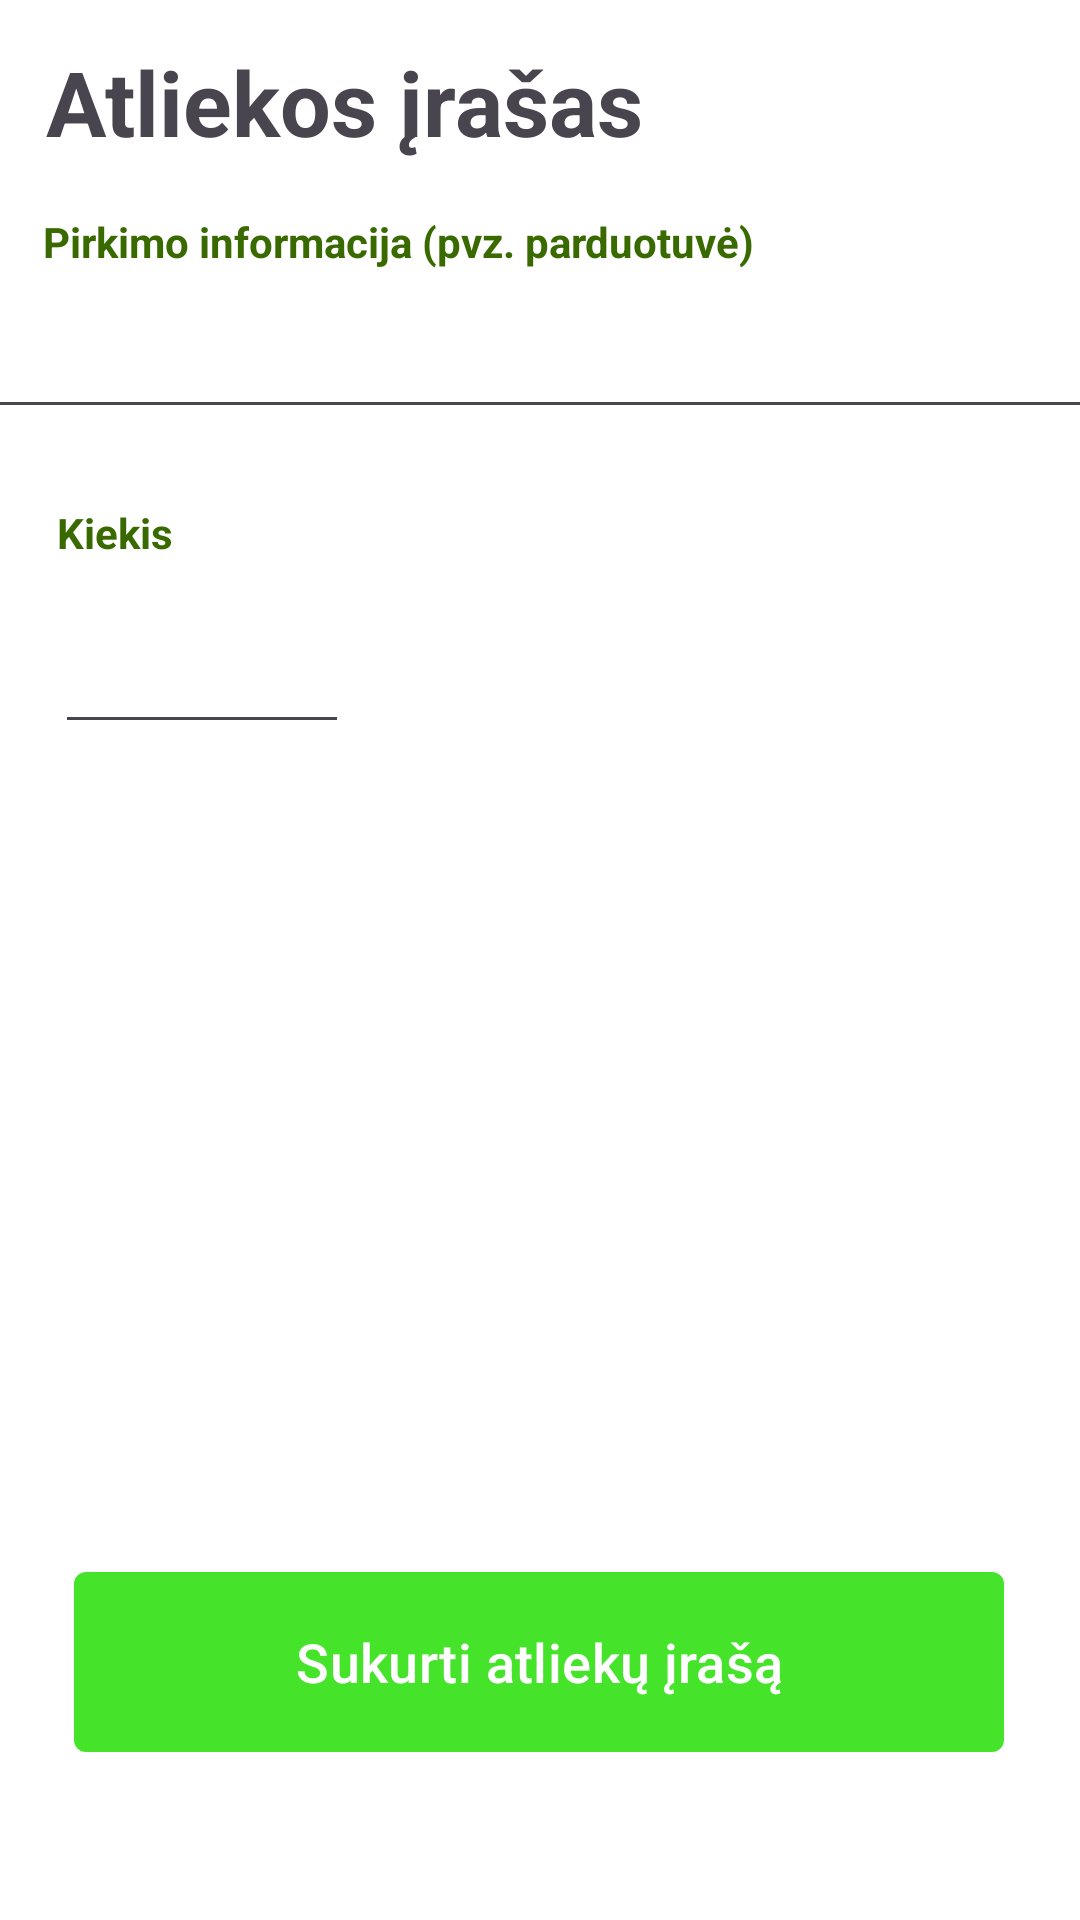

The Android layout XML behind this screen, and the referenced resources:
<!-- AndroidManifest.xml: application theme AppTheme -->
<!-- res/layout/fragment_waste_record.xml -->
<?xml version="1.0" encoding="utf-8"?>
<androidx.constraintlayout.widget.ConstraintLayout xmlns:android="http://schemas.android.com/apk/res/android"
    xmlns:app="http://schemas.android.com/apk/res-auto"
    android:id="@+id/relativeLayout"
    android:layout_width="match_parent"
    android:layout_height="match_parent"
    android:background="@color/md_theme_light_onPrimary">


    <TextView
        android:id="@+id/scanner_main_text"
        android:layout_width="wrap_content"
        android:layout_height="wrap_content"
        android:layout_centerHorizontal="true"
        android:layout_centerVertical="true"
        android:text="@string/wasterecord"
        android:textSize="30sp"
        android:textStyle="bold"
        app:layout_constraintBottom_toBottomOf="parent"
        app:layout_constraintHorizontal_bias="0.096"
        app:layout_constraintLeft_toLeftOf="parent"
        app:layout_constraintRight_toRightOf="parent"
        app:layout_constraintTop_toTopOf="parent"
        app:layout_constraintVertical_bias="0.023" />


    <TextView
        android:id="@+id/wasterecord_information"
        android:layout_width="wrap_content"
        android:layout_height="wrap_content"
        android:text="@string/purchase_information"
        android:textColor="@color/md_theme_light_secondary"
        android:textStyle="bold"
        app:layout_constraintBottom_toTopOf="@+id/wasterecord_form_info_text"
        app:layout_constraintEnd_toEndOf="parent"
        app:layout_constraintHorizontal_bias="0.118"
        app:layout_constraintStart_toStartOf="parent" />

    <TextView
        android:id="@+id/wasterecord_count_label"
        android:layout_width="wrap_content"
        android:layout_height="wrap_content"
        android:text="@string/quantity"
        android:textColor="@color/md_theme_light_secondary"
        android:textStyle="bold"
        app:layout_constraintBottom_toTopOf="@+id/wasterecord_form_qty_text"
        app:layout_constraintEnd_toEndOf="parent"
        app:layout_constraintHorizontal_bias="0.059"
        app:layout_constraintStart_toStartOf="parent" />

    <com.google.android.material.textfield.TextInputEditText
        android:id="@+id/wasterecord_form_info_text"
        android:layout_width="370dp"
        android:layout_height="53dp"
        android:layout_marginTop="36dp"
        android:ems="10"
        android:inputType="textPersonName"
        android:text=""
        android:textSize="14sp"
        app:layout_constraintEnd_toEndOf="parent"
        app:layout_constraintHorizontal_bias="0.487"
        app:layout_constraintStart_toStartOf="parent"
        app:layout_constraintTop_toBottomOf="@+id/scanner_main_text" />

    <com.google.android.material.textfield.TextInputEditText
        android:id="@+id/wasterecord_form_qty_text"
        android:layout_width="98dp"
        android:layout_height="61dp"
        android:layout_marginTop="44dp"
        android:ems="10"
        android:inputType="numberDecimal"
        android:text=""
        android:textSize="14sp"
        app:layout_constraintEnd_toEndOf="parent"
        app:layout_constraintHorizontal_bias="0.07"
        app:layout_constraintStart_toStartOf="parent"
        app:layout_constraintTop_toBottomOf="@+id/wasterecord_form_info_text" />

    <com.google.android.material.button.MaterialButton
        android:id="@+id/create_wasterecord_btn"
        android:layout_width="310dp"
        android:layout_height="68dp"
        android:layout_marginBottom="52dp"
        android:text="@string/create_wasterecord"
        android:textSize="18sp"
        android:windowSoftInputMode="adjustResize"
        app:backgroundTint="@color/md_theme_light_inversePrimary"
        app:cornerRadius="4dp"
        app:layout_constraintBottom_toBottomOf="parent"
        app:layout_constraintEnd_toEndOf="parent"
        app:layout_constraintHorizontal_bias="0.493"
        app:layout_constraintStart_toStartOf="parent" />

</androidx.constraintlayout.widget.ConstraintLayout>
<!-- resources referenced by this layout -->
<resources>
  <color name="md_theme_light_inversePrimary">#46E32B</color>
  <color name="md_theme_light_onPrimary">#FFFFFF</color>
  <color name="md_theme_light_secondary">#396A00</color>
  <string name="create_wasterecord">Sukurti atliekų įrašą</string>
  <string name="purchase_information">Pirkimo informacija (pvz. parduotuvė)</string>
  <string name="quantity">Kiekis</string>
  <string name="wasterecord">Atliekos įrašas</string>
  <color name="md_theme_light_primary">#0F6E00</color>
  <color name="md_theme_light_primaryContainer">#78FF5B</color>
  <color name="md_theme_light_onPrimaryContainer">#022100</color>
  <color name="md_theme_dark_onPrimaryContainer">#78FF5B</color>
  <color name="md_theme_light_onSecondary">#FFFFFF</color>
  <color name="md_theme_light_secondaryContainer">#9BFB3C</color>
  <color name="md_theme_light_onSecondaryContainer">#0D2000</color>
  <color name="md_theme_light_tertiary">#2B6C00</color>
  <color name="md_theme_light_onTertiary">#FFFFFF</color>
  <color name="md_theme_light_tertiaryContainer">#81FF39</color>
  <color name="md_theme_light_onTertiaryContainer">#082100</color>
  <color name="md_theme_light_error">#BA1A1A</color>
  <color name="md_theme_light_errorContainer">#FFDAD6</color>
  <color name="md_theme_light_onError">#FFFFFF</color>
  <color name="md_theme_light_onErrorContainer">#410002</color>
  <color name="md_theme_light_background">#F8FDFF</color>
  <color name="md_theme_light_onBackground">#001F25</color>
  <color name="md_theme_light_surface">#F8FDFF</color>
  <color name="md_theme_light_onSurface">#001F25</color>
  <color name="md_theme_light_surfaceVariant">#DFE4D7</color>
  <color name="md_theme_light_onSurfaceVariant">#43483F</color>
  <color name="md_theme_light_outline">#73796E</color>
  <color name="md_theme_light_inverseOnSurface">#D6F6FF</color>
  <color name="md_theme_light_inverseSurface">#00363F</color>
</resources>
